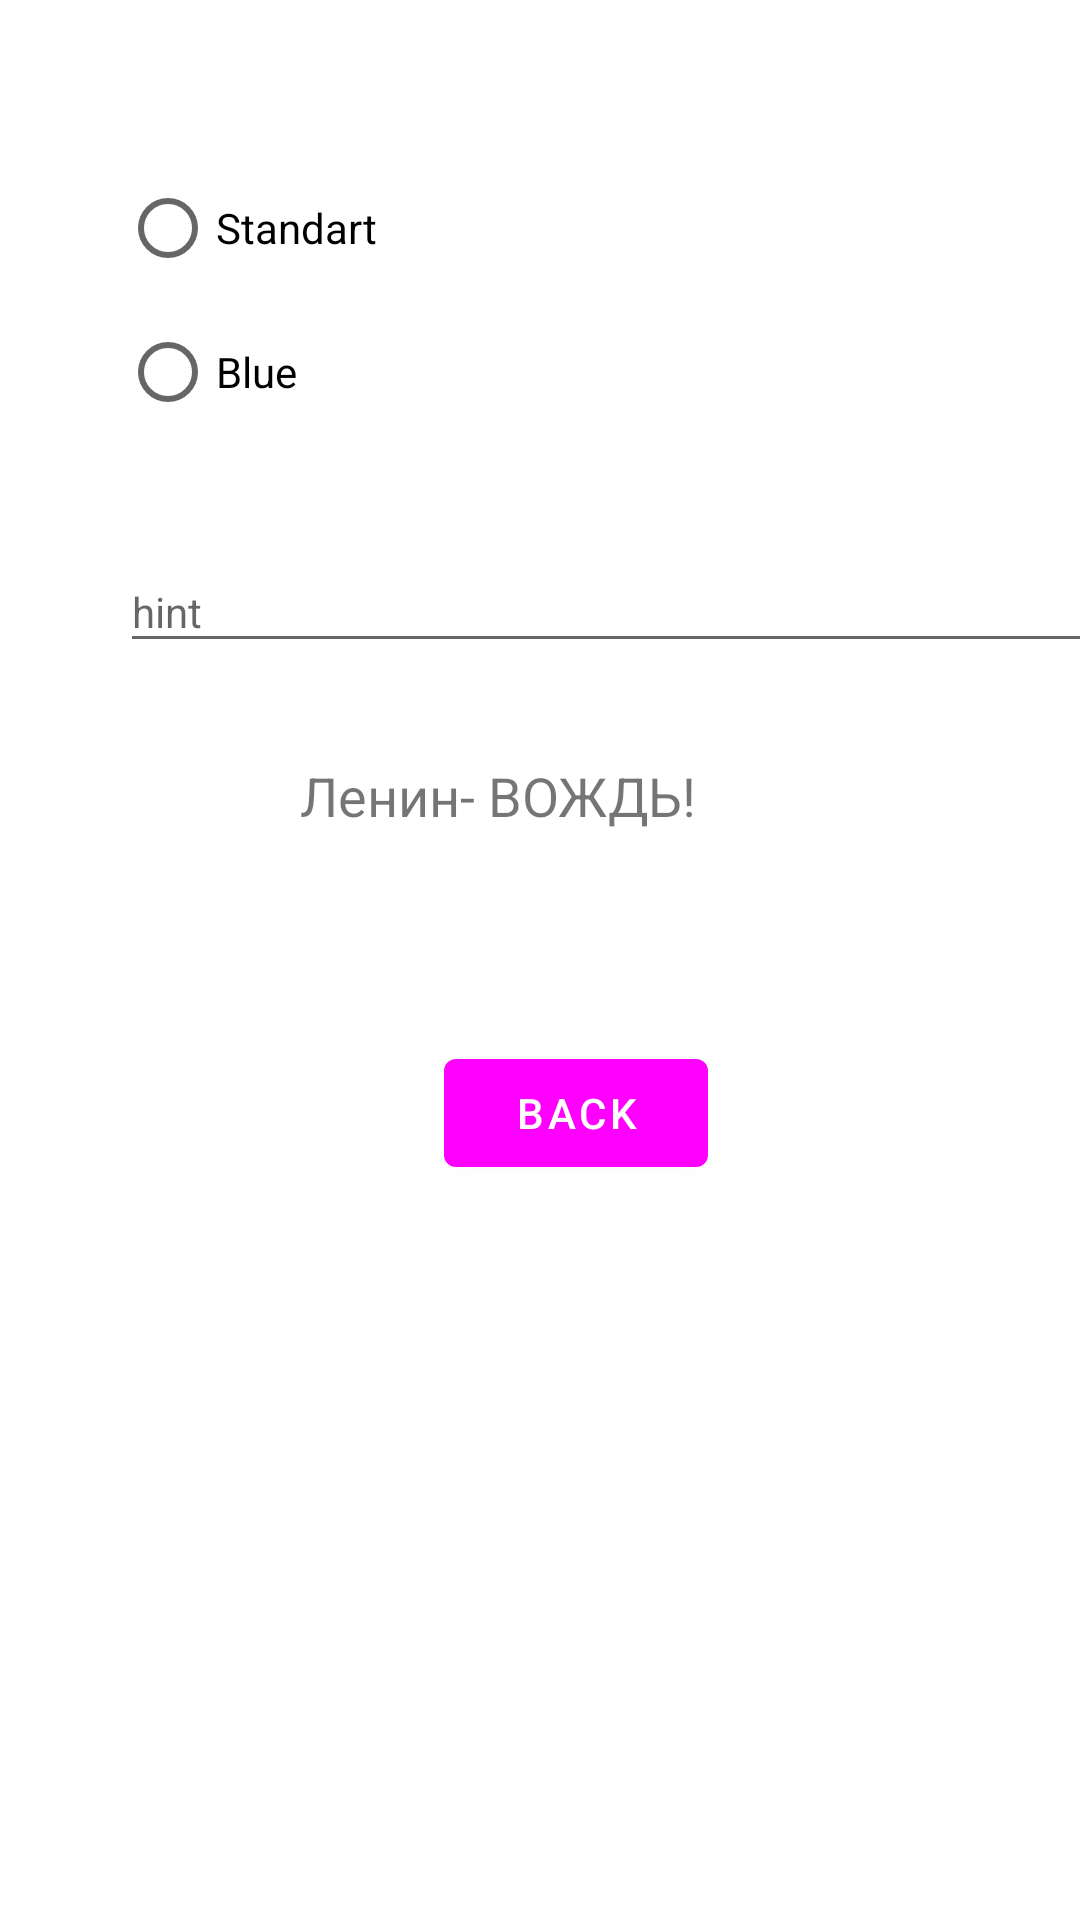

This screen was rendered from an Android layout file. Write that file and the resources it references.
<!-- AndroidManifest.xml: application theme Theme.Lesson2 -->
<!-- res/layout/activity_second.xml -->
<?xml version="1.0" encoding="utf-8"?>
<androidx.constraintlayout.widget.ConstraintLayout xmlns:android="http://schemas.android.com/apk/res/android"
    xmlns:app="http://schemas.android.com/apk/res-auto"
    xmlns:tools="http://schemas.android.com/tools"
    android:layout_width="match_parent"
    android:layout_height="match_parent"
    android:theme="@style/CalcNewStyle"
    tools:context=".SecondActivity">

    <com.google.android.material.textview.MaterialTextView
        android:id="@+id/text_click"
        android:layout_width="205dp"
        android:layout_height="50dp"
        android:layout_marginStart="100dp"
        android:layout_marginTop="32dp"
        android:text="Ленин- ВОЖДЬ!"
        android:textColor="@color/BlackRed"
        android:textSize="18sp"
        app:layout_constraintStart_toStartOf="parent"
        app:layout_constraintTop_toBottomOf="@+id/textInputEditText" />

    <com.google.android.material.button.MaterialButton
        android:id="@+id/button_back"
        android:layout_width="wrap_content"
        android:layout_height="wrap_content"
        android:layout_marginStart="148dp"
        android:layout_marginTop="44dp"
        android:text="@string/back"
        app:layout_constraintStart_toStartOf="parent"
        app:layout_constraintTop_toBottomOf="@+id/text_click" />

    <com.google.android.material.textfield.TextInputEditText
        android:id="@+id/textInputEditText"
        style="@style/CalcNewStyle"
        android:layout_width="324dp"
        android:layout_height="37dp"
        android:layout_marginStart="40dp"
        android:layout_marginTop="184dp"
        android:hint="hint"
        app:layout_constraintStart_toStartOf="parent"
        app:layout_constraintTop_toTopOf="parent" />

    <RadioGroup
        android:layout_width="252dp"
        android:layout_height="103dp"
        android:layout_marginStart="40dp"
        android:layout_marginTop="52dp"
        app:layout_constraintStart_toStartOf="parent"
        app:layout_constraintTop_toTopOf="parent" >

        <RadioButton
            android:id="@+id/radioStandartStyle"
            android:layout_width="match_parent"
            android:layout_height="wrap_content"
            android:text="Standart" />

        <RadioButton
            android:id="@+id/radioBlueStyle"
            android:layout_width="match_parent"
            android:layout_height="wrap_content"
            android:text="Blue" />

    </RadioGroup>
</androidx.constraintlayout.widget.ConstraintLayout>
<!-- resources referenced by this layout -->
<resources>
  <string name="back">back</string>
  <style name="CalcNewStyle" parent="Theme.MaterialComponents.DayNight.DarkActionBar">
          
          <item name="colorPrimary">@color/BlackRed</item>
          <item name="colorPrimaryVariant">@color/cardview_light_background</item>
          <item name="colorOnPrimary">@color/white</item>
          
          <item name="colorSecondary">@color/teal_200</item>
          <item name="colorSecondaryVariant">@color/teal_700</item>
          <item name="colorOnSecondary">@color/material_on_primary_emphasis_high_type</item>
          
          <item name="android:statusBarColor" tools:targetApi="l">?attr/colorPrimaryVariant</item>
          
      </style>
  <style name="Theme.Lesson2" parent="Theme.MaterialComponents.DayNight.DarkActionBar">
          
          <item name="colorPrimary">@color/purple_500</item>
          <item name="colorPrimaryVariant">@color/purple_700</item>
          <item name="colorOnPrimary">@color/white</item>
          
          <item name="colorSecondary">@color/teal_200</item>
          <item name="colorSecondaryVariant">@color/teal_700</item>
          <item name="colorOnSecondary">@color/black</item>
          
          <item name="android:statusBarColor" tools:targetApi="l">?attr/colorPrimaryVariant</item>
          
      </style>
  <color name="white">#FFFFFFFF</color>
  <color name="teal_200">#FF03DAC5</color>
  <color name="teal_700">#FF018786</color>
  <color name="purple_500">#FF6200EE</color>
  <color name="purple_700">#FF3700B3</color>
  <color name="black">#FF000000</color>
</resources>
